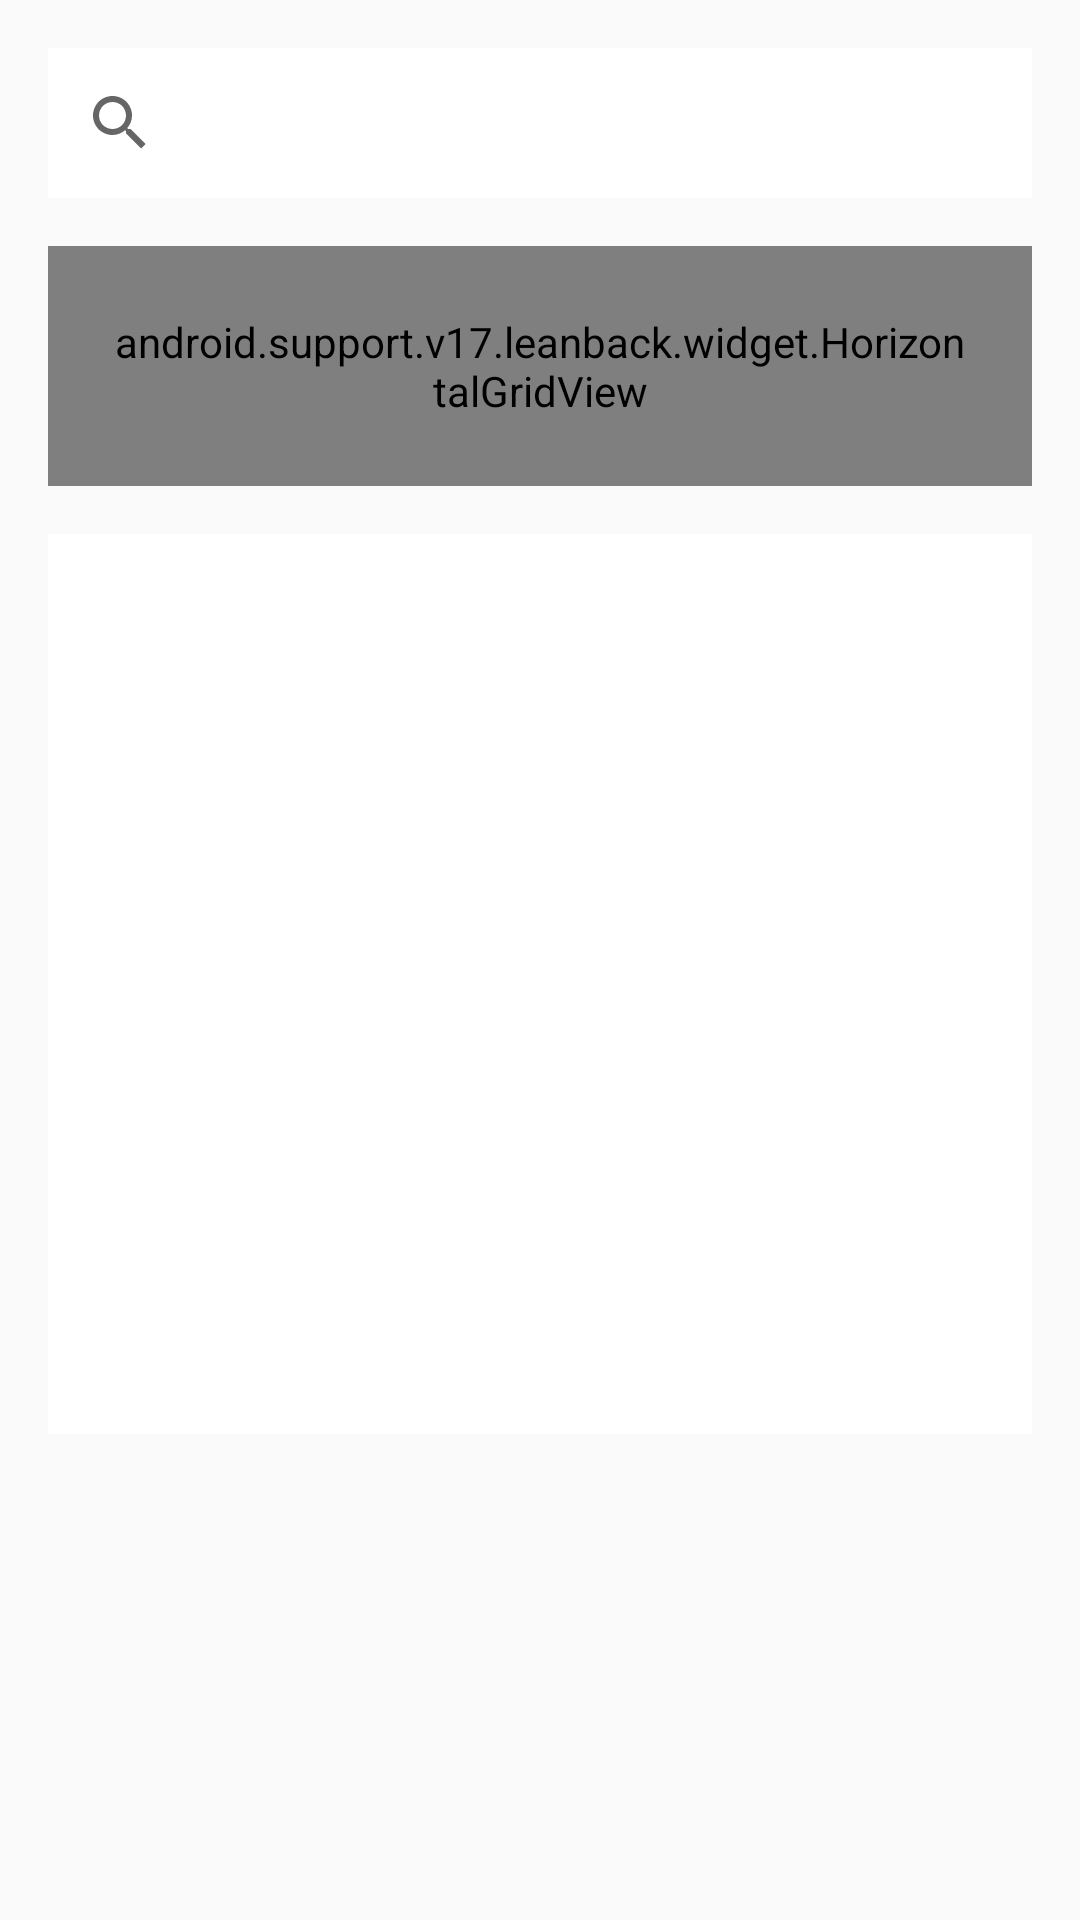

Layout XML and referenced resources for this Android screen:
<!-- AndroidManifest.xml: application theme Theme.AppCompat.Light.NoActionBar.FullScreen -->
<!-- res/layout/apps.xml -->
<?xml version="1.0" encoding="utf-8"?>
<LinearLayout xmlns:android="http://schemas.android.com/apk/res/android"
    xmlns:app="http://schemas.android.com/apk/res-auto"
    android:id="@+id/main"
    android:layout_width="match_parent"
    android:layout_height="wrap_content"
    android:orientation="vertical"
    android:padding="16dp">

    <LinearLayout
        android:layout_width="match_parent"
        android:layout_height="50dp"
        android:layout_marginBottom="16dp"
        android:background="#FFFFFF"
        android:gravity="center"
        android:orientation="horizontal">

        <SearchView
            android:id="@+id/search"
            android:layout_width="match_parent"
            android:layout_height="match_parent"
            android:layout_weight="1"
            android:ems="10"
            android:inputType="textPersonName"
            android:text="Name" />
    </LinearLayout>

    <android.support.v17.leanback.widget.HorizontalGridView xmlns:android="http://schemas.android.com/apk/res/android"
        android:id="@+id/google"
        android:layout_width="match_parent"
        android:layout_height="80dp"
        android:layout_marginBottom="16dp"
        android:background="#FFFFFF"
        android:paddingTop="8dp"
        android:paddingBottom="8dp"
        android:paddingLeft="20dp"
        android:paddingRight="20dp"/>

    <GridView xmlns:android="http://schemas.android.com/apk/res/android"
        android:id="@+id/allaps"
        android:layout_width="match_parent"
        android:paddingBottom="8dp"
        android:paddingTop="8dp"
        android:layout_height="300dp"
        android:background="#FFFFFF"
        android:columnWidth="90dp"
        android:gravity="center"
        android:horizontalSpacing="10dp"
        android:numColumns="3"
        android:stretchMode="columnWidth"
        android:verticalSpacing="10dp" />
</LinearLayout>
<!-- resources referenced by this layout -->
<resources>
  <style name="Theme.AppCompat.Light.NoActionBar.FullScreen" parent="@style/AppTheme">
          <item name="windowNoTitle">true</item>
          <item name="android:windowFullscreen">true</item>
      </style>
  <style name="AppTheme" parent="Theme.AppCompat.Light.NoActionBar">
          
          <item name="colorPrimary">@color/colorPrimary</item>
          <item name="colorPrimaryDark">@color/colorPrimaryDark</item>
          <item name="colorAccent">@color/colorAccent</item>
      </style>
  <!-- not gathered from this repository: default colours our renderer supplied (Android Studio template values) -->
  <color name="colorPrimary">#FF6200EE</color>
  <color name="colorPrimaryDark">#FF3700B3</color>
  <color name="colorAccent">#FF03DAC5</color>
</resources>
